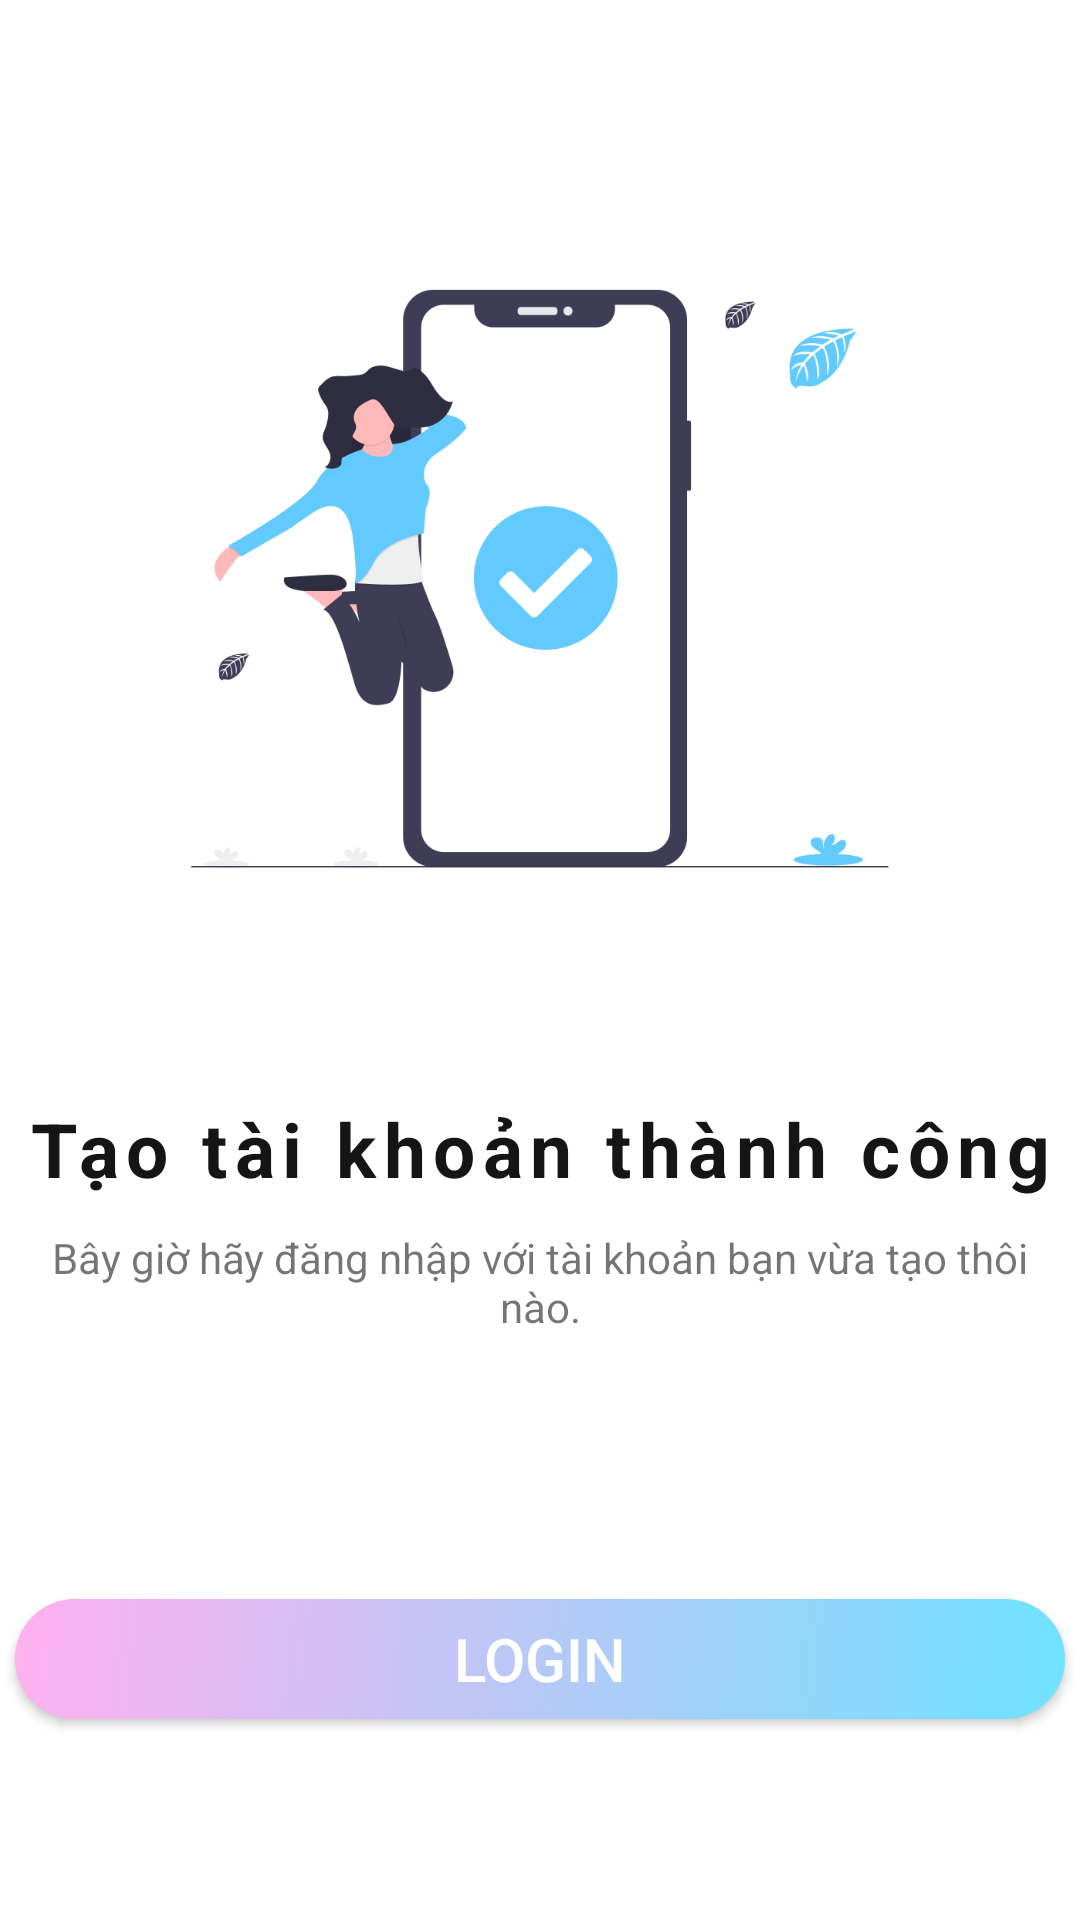

Here is an Android app screen rendered from its layout file. Give the layout XML and the strings, colors and styles it references.
<!-- AndroidManifest.xml: application theme AppTheme -->
<!-- res/layout/sign_up_success_layout.xml -->
<?xml version="1.0" encoding="utf-8"?>
<androidx.constraintlayout.widget.ConstraintLayout xmlns:android="http://schemas.android.com/apk/res/android"
    xmlns:app="http://schemas.android.com/apk/res-auto"
    xmlns:tools="http://schemas.android.com/tools"
    android:layout_width="match_parent"
    android:layout_height="match_parent"
    android:background="#FFF"
    tools:context=".signUp.SignUpSuccessActivity">

    <ImageView
        android:id="@+id/imageView"
        android:layout_width="336dp"
        android:layout_height="234dp"
        android:layout_marginTop="76dp"
        app:layout_constraintEnd_toEndOf="parent"
        app:layout_constraintStart_toStartOf="parent"
        app:layout_constraintTop_toTopOf="parent"
        app:srcCompat="@drawable/img_sign_up_success" />

    <TextView
        android:id="@+id/txt_wel_signup"
        android:layout_width="wrap_content"
        android:layout_height="wrap_content"
        android:layout_marginTop="56dp"
        android:letterSpacing="0.1"
        android:text="Tạo tài khoản thành công"
        android:textColor="#151515"
        android:textSize="25sp"
        android:textStyle="bold"
        android:typeface="normal"
        app:layout_constraintEnd_toEndOf="parent"
        app:layout_constraintStart_toStartOf="parent"
        app:layout_constraintTop_toBottomOf="@+id/imageView" />

    <TextView
        android:id="@+id/textView2"
        android:layout_width="350dp"
        android:layout_height="wrap_content"
        android:layout_marginTop="10dp"
        android:gravity="center"
        android:text="Bây giờ hãy đăng nhập với tài khoản bạn vừa tạo thôi nào."
        app:layout_constraintEnd_toEndOf="parent"
        app:layout_constraintStart_toStartOf="parent"
        app:layout_constraintTop_toBottomOf="@+id/txt_wel_signup" />

    <Button
        android:id="@+id/btn_login"
        android:layout_width="350dp"
        android:layout_height="40dp"
        android:layout_marginTop="88dp"
        android:background="@drawable/bg_button_gradent_main"
        android:text="Login"
        android:textColor="#FFF"
        android:textSize="20sp"
        app:layout_constraintEnd_toEndOf="parent"
        app:layout_constraintStart_toStartOf="parent"
        app:layout_constraintTop_toBottomOf="@+id/textView2" />

</androidx.constraintlayout.widget.ConstraintLayout>
<!-- resources referenced by this layout -->
<resources>
  <!-- drawable bg_button_gradent_main (drawable) -->
  <?xml version="1.0" encoding="utf-8"?>
  <shape xmlns:android="http://schemas.android.com/apk/res/android"
      android:shape="rectangle" android:padding="10dp">
    
    <corners android:radius="100dp"/>
    <gradient
        android:type="linear"
        android:angle="135"
        android:startColor="@color/startColor"
        android:endColor="@color/endColor" />
  </shape>
  <!-- drawable img_sign_up_success: png bitmap (drawable, 36646 bytes) -->
  <style name="AppTheme" parent="Theme.AppCompat.Light.DarkActionBar">
          
          <item name="colorPrimary">@color/colorPrimary</item>
          <item name="colorPrimaryDark">@color/colorPrimaryDark</item>
          <item name="colorAccent">@color/colorAccent</item>
      </style>
      
  
      //Màn hình join group
  <color name="startColor">#6EE2FF</color>
  <color name="endColor">#FFB0EF</color>
  <color name="colorPrimary">#6200EE</color>
  <color name="colorPrimaryDark">#3700B3</color>
  <color name="colorAccent">#03DAC5</color>
</resources>
